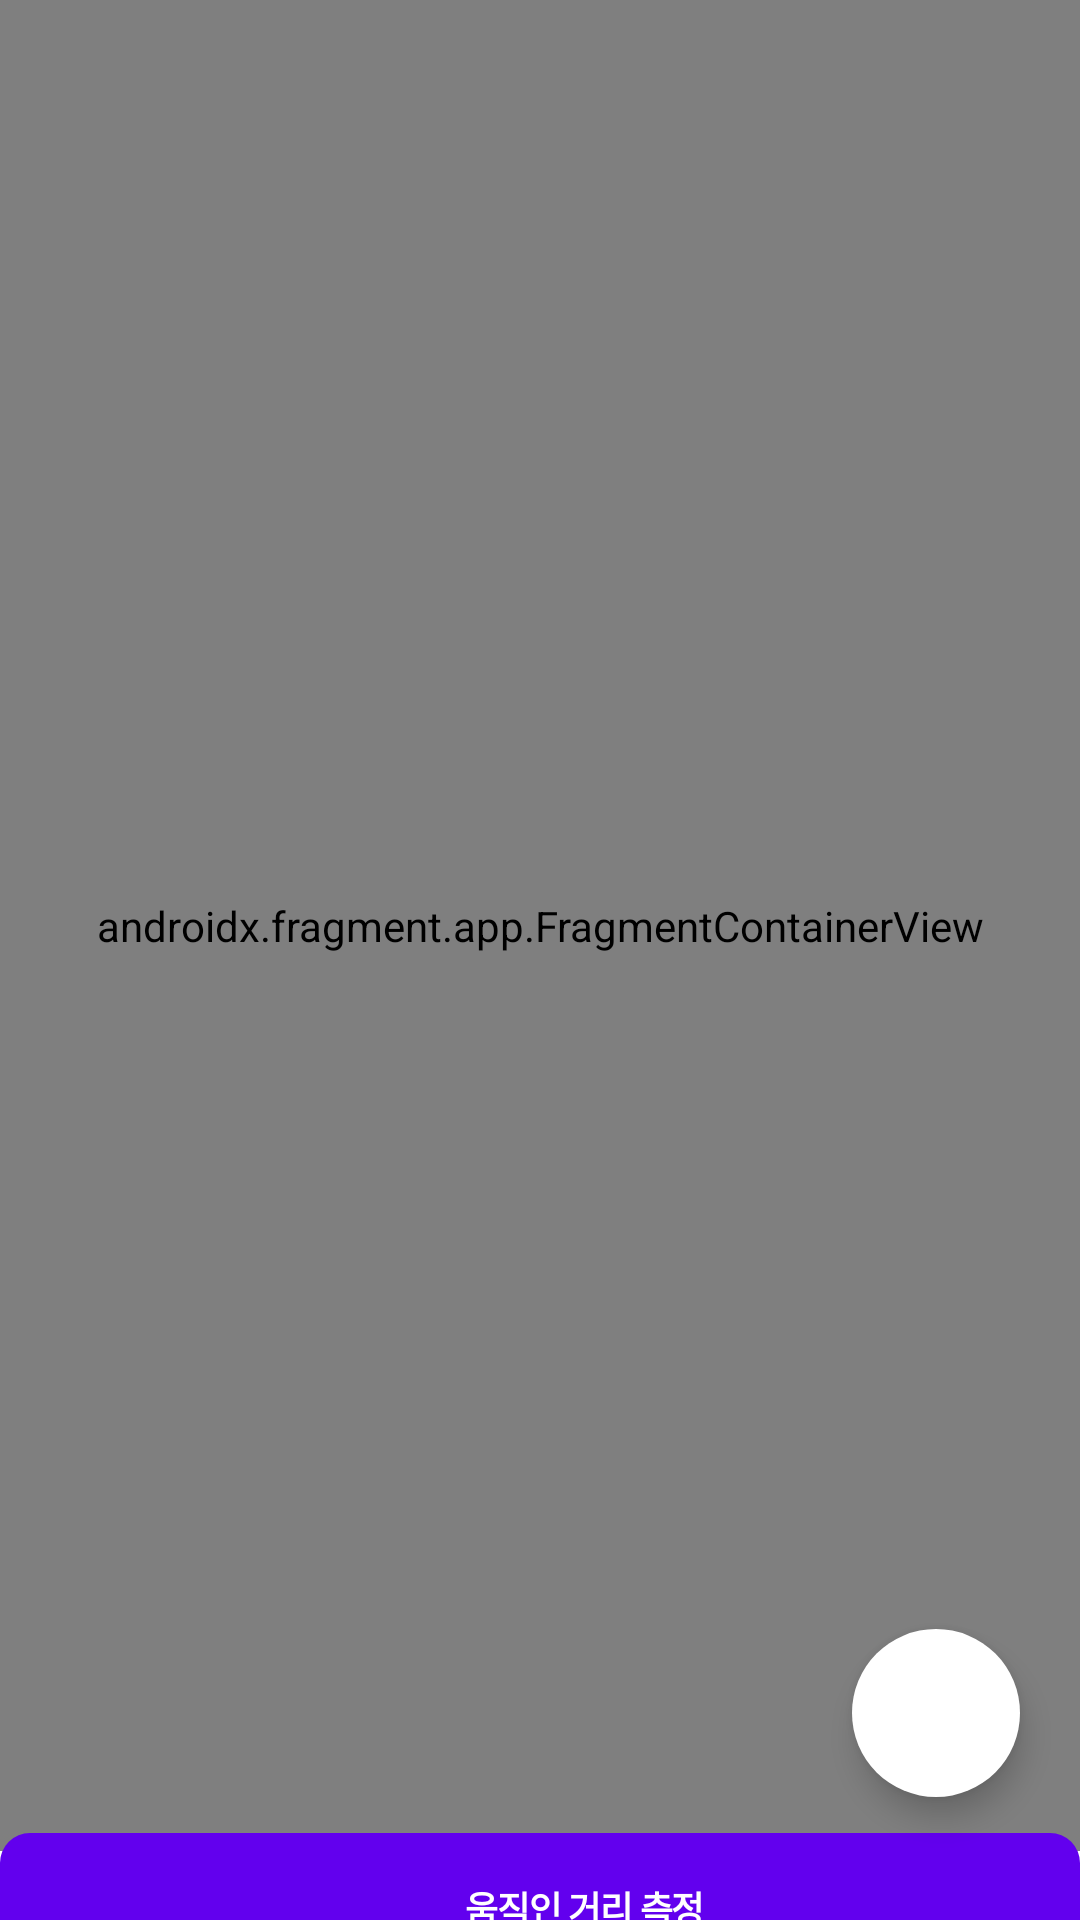

Here is an Android app screen rendered from its layout file. Give the layout XML and the strings, colors and styles it references.
<!-- AndroidManifest.xml: application theme Theme.TeamProjectLogin -->
<!-- res/layout/fragment_map.xml -->
<?xml version="1.0" encoding="utf-8"?>
<FrameLayout xmlns:android="http://schemas.android.com/apk/res/android"
    xmlns:app="http://schemas.android.com/apk/res-auto"
    xmlns:tools="http://schemas.android.com/tools"
    android:layout_width="match_parent"
    android:layout_height="match_parent"
    tools:context=".MapFragment">

    <androidx.constraintlayout.widget.ConstraintLayout
        android:layout_width="match_parent"
        android:layout_height="665dp"
        android:orientation="vertical">

        <androidx.fragment.app.FragmentContainerView
            android:id="@+id/map"
            android:name="com.google.android.gms.maps.SupportMapFragment"
            android:layout_width="match_parent"
            android:layout_height="match_parent"
            android:layout_marginBottom="48dp"
            app:layout_constraintBottom_toBottomOf="parent"
            tools:layout_editor_absoluteX="0dp" />

        <com.google.android.material.floatingactionbutton.FloatingActionButton
            android:id="@+id/fab_current_location"
            android:layout_width="wrap_content"
            android:layout_height="wrap_content"
            android:layout_marginEnd="20dp"
            android:layout_marginBottom="12dp"
            android:backgroundTint="@color/white"
            android:src="@drawable/baseline_location_on_24"
            app:borderWidth="0dp"
            app:layout_constraintBottom_toTopOf="@+id/btn_check_here"
            app:layout_constraintEnd_toEndOf="parent"
            app:tint="@color/purple_500" />

        <LinearLayout
            android:id="@+id/btn_check_here"
            android:layout_width="match_parent"
            android:layout_height="50dp"
            android:layout_marginBottom="4dp"
            android:background="@drawable/bg_button"
            android:gravity="center"
            android:orientation="horizontal"
            app:layout_constraintBottom_toBottomOf="parent"
            tools:layout_editor_absoluteX="0dp">

            <ImageView
                android:layout_width="25dp"
                android:layout_height="25dp"
                android:src="@drawable/baseline_search_24"
                app:tint="@color/white" />

            <TextView
                android:layout_width="wrap_content"
                android:layout_height="wrap_content"
                android:layout_marginStart="5dp"
                android:letterSpacing="-0.035"
                android:text="움직인 거리 측정"
                android:textColor="@color/white"
                android:textSize="12sp"
                android:textStyle="bold" />
        </LinearLayout>
    </androidx.constraintlayout.widget.ConstraintLayout>
</FrameLayout>
<!-- resources referenced by this layout -->
<resources>
  <!-- drawable bg_button (drawable) -->
  <?xml version="1.0" encoding="utf-8"?>
  <shape xmlns:android="http://schemas.android.com/apk/res/android">
      <corners
          android:radius="10dp"/>
      <solid
          android:color="@color/purple_500"/>
  </shape>
  <style name="Theme.TeamProjectLogin" parent="Theme.MaterialComponents.DayNight.DarkActionBar">
          
          <item name="colorPrimary">@color/purple_500</item>
          <item name="colorPrimaryVariant">@color/purple_700</item>
          <item name="colorOnPrimary">@color/white</item>
          
          <item name="colorSecondary">@color/teal_200</item>
          <item name="colorSecondaryVariant">@color/teal_700</item>
          <item name="colorOnSecondary">@color/black</item>
          
          <item name="android:statusBarColor">?attr/colorPrimaryVariant</item>
          
      </style>
  <!-- not gathered from this repository: default colours our renderer supplied (Android Studio template values) -->
  <color name="purple_500">#FF6200EE</color>
  <color name="purple_700">#FF3700B3</color>
  <color name="teal_200">#FF03DAC5</color>
  <color name="teal_700">#FF018786</color>
  <color name="black">#FF000000</color>
  <color name="white">#FFFFFFFF</color>
</resources>
